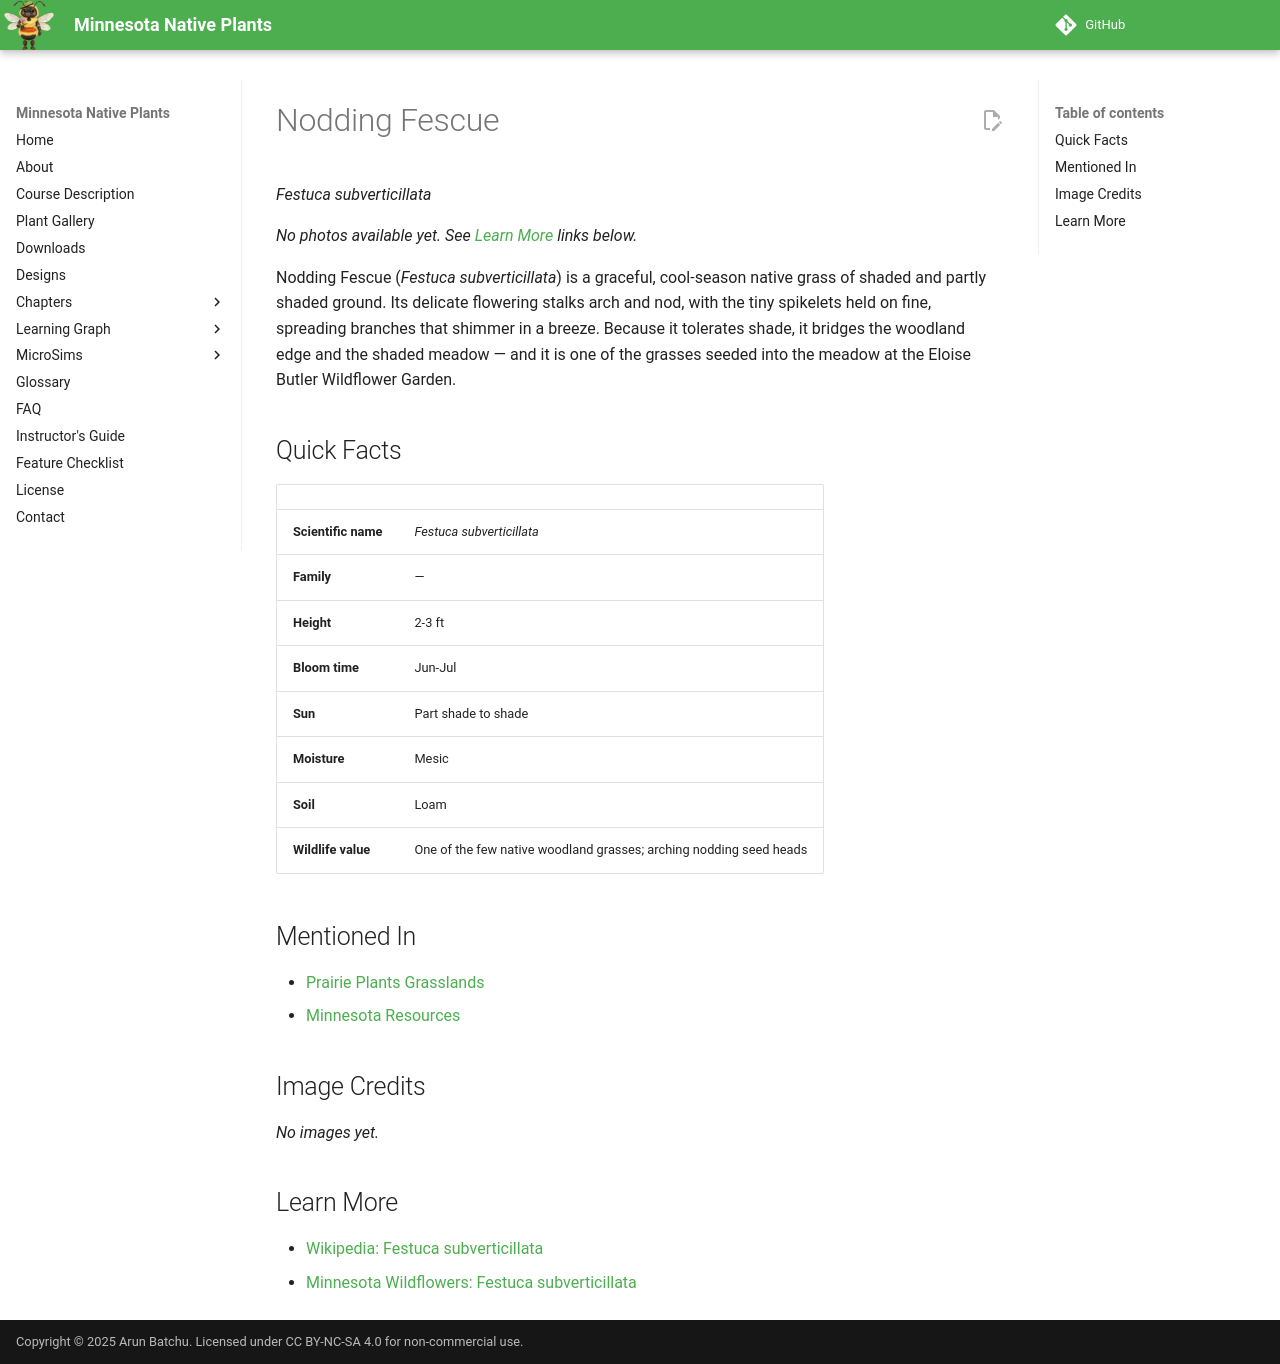

repository: arunbatchu/minnesota-native-plants · page: plants/nodding-fescue/index.html · generator: mkdocs

# Nodding Fescue

*Festuca subverticillata*



_No photos available yet. See [Learn More](#learn-more) links below._

Nodding Fescue (*Festuca subverticillata*) is a graceful, cool-season native grass of shaded and partly shaded ground. Its delicate flowering stalks arch and nod, with the tiny spikelets held on fine, spreading branches that shimmer in a breeze. Because it tolerates shade, it bridges the woodland edge and the shaded meadow — and it is one of the grasses seeded into the meadow at the Eloise Butler Wildflower Garden.

## Quick Facts

| | |
|---|---|
| **Scientific name** | *Festuca subverticillata* |
| **Family** | — |
| **Height** | 2-3 ft |
| **Bloom time** | Jun-Jul |
| **Sun** | Part shade to shade |
| **Moisture** | Mesic |
| **Soil** | Loam |
| **Wildlife value** | One of the few native woodland grasses; arching nodding seed heads |

## Mentioned In

- [Prairie Plants Grasslands](../chapters/03-prairie-plants-grasslands/index.md)
- [Minnesota Resources](../chapters/14-minnesota-resources/index.md)

## Image Credits

_No images yet._

## Learn More

- [Wikipedia: Festuca subverticillata](https://en.wikipedia.org/wiki/Festuca_subverticillata)
- [Minnesota Wildflowers: Festuca subverticillata](https://www.minnesotawildflowers.info/grass-sedge-rush/nodding-fescue)
